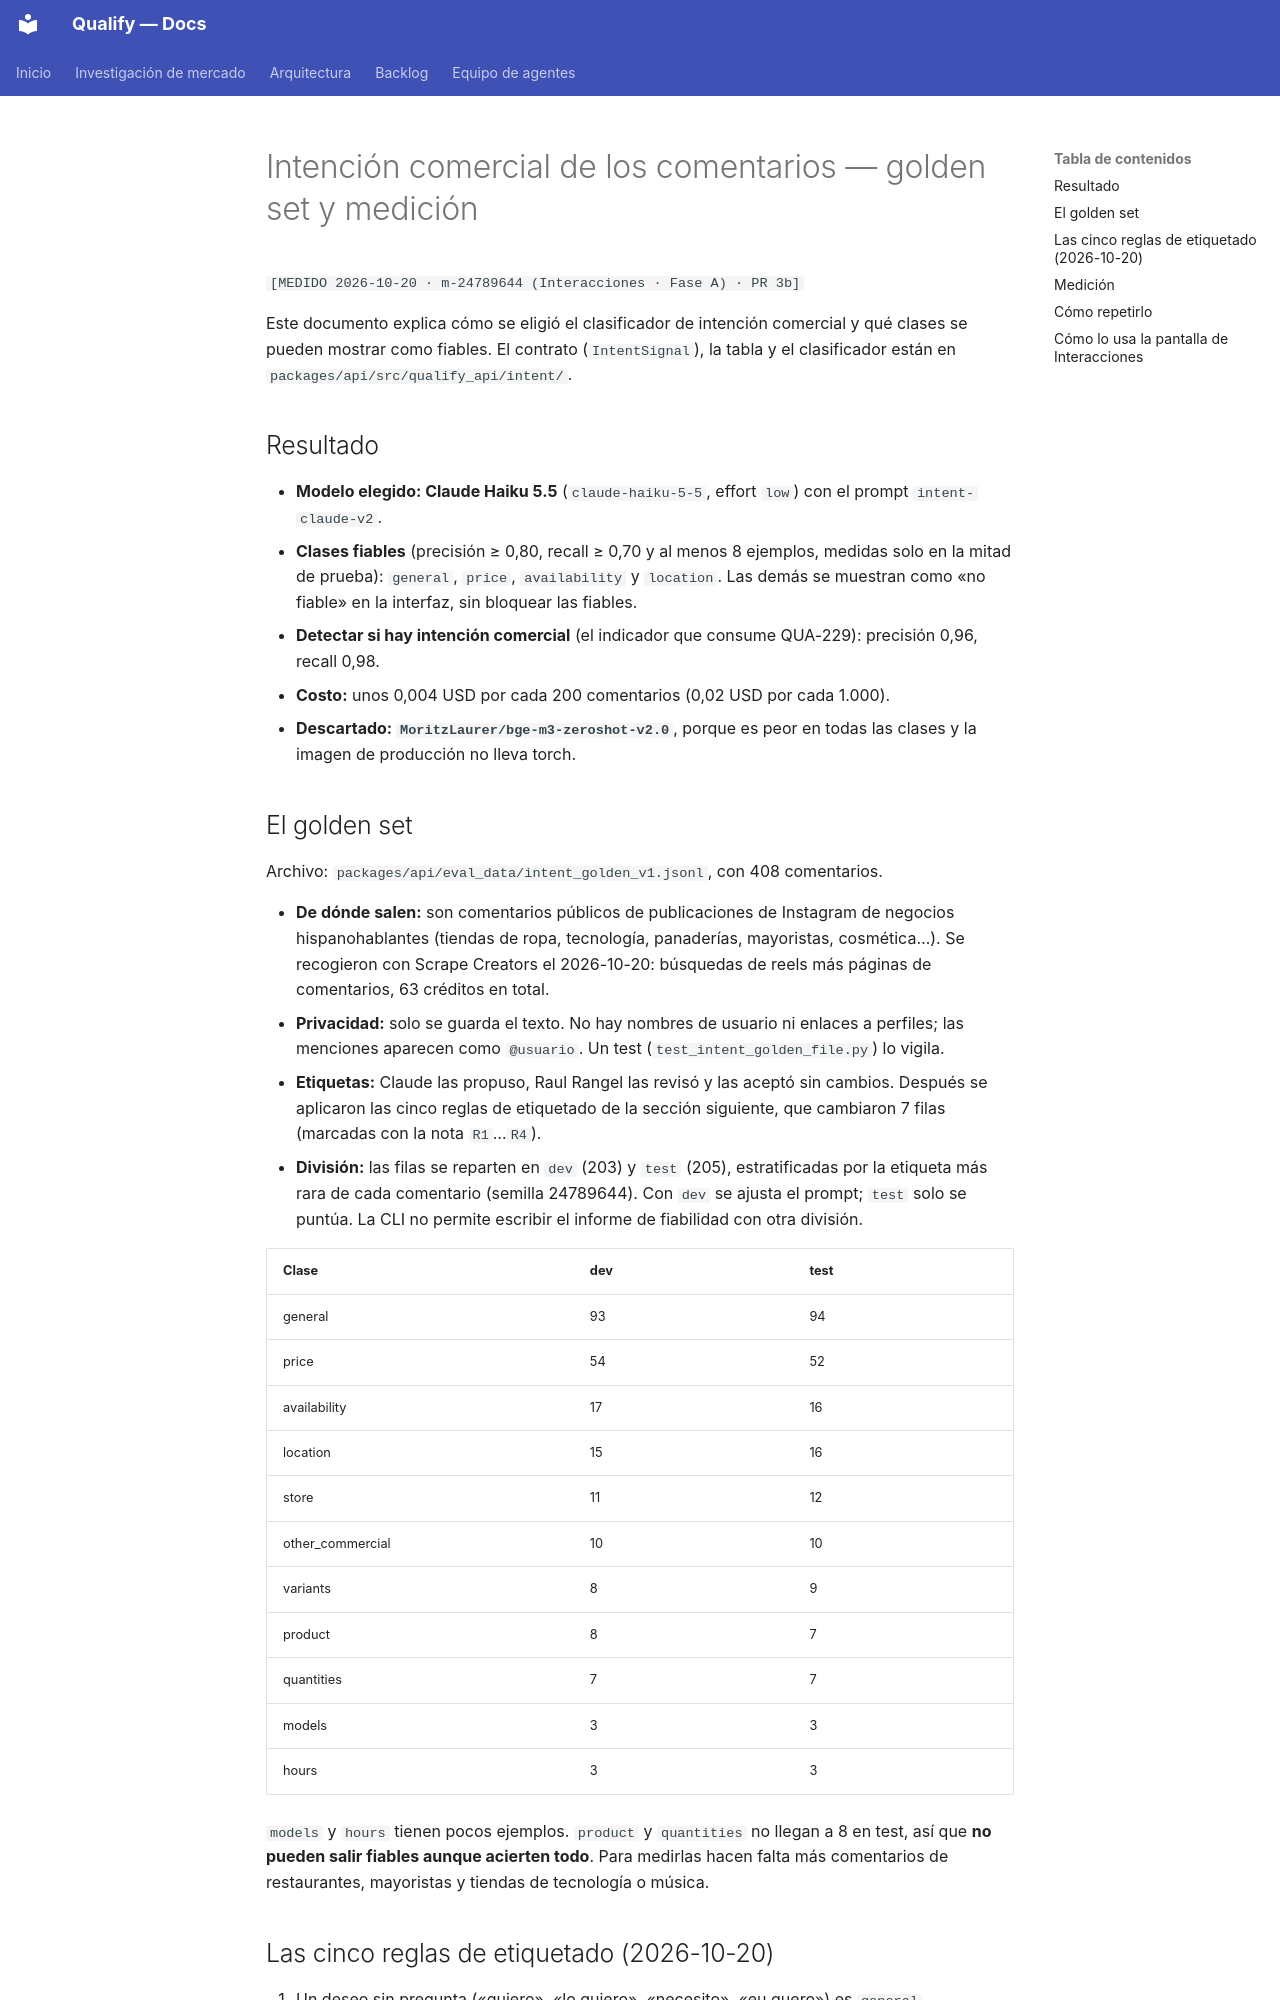

repository: AttitudeFactory/Qualify · page: intencion-comercial-medicion/index.html · generator: mkdocs

# Intención comercial de los comentarios — golden set y medición

`[MEDIDO 2026-10-20 · m-24789644 (Interacciones · Fase A) · PR 3b]`

Este documento explica cómo se eligió el clasificador de intención comercial y qué clases se pueden mostrar como fiables. El contrato (`IntentSignal`), la tabla y el clasificador están en `packages/api/src/qualify_api/intent/`.

## Resultado

- **Modelo elegido: Claude Haiku 5.5** (`claude-haiku-5-5`, effort `low`) con el prompt `intent-claude-v2`.
- **Clases fiables** (precisión ≥ 0,80, recall ≥ 0,70 y al menos 8 ejemplos, medidas solo en la mitad de prueba): `general`, `price`, `availability` y `location`. Las demás se muestran como «no fiable» en la interfaz, sin bloquear las fiables.
- **Detectar si hay intención comercial** (el indicador que consume QUA-229): precisión 0,96, recall 0,98.
- **Costo:** unos 0,004 USD por cada 200 comentarios (0,02 USD por cada 1.000).
- **Descartado: `MoritzLaurer/bge-m3-zeroshot-v2.0`**, porque es peor en todas las clases y la imagen de producción no lleva torch.

## El golden set

Archivo: `packages/api/eval_data/intent_golden_v1.jsonl`, con 408 comentarios.

- **De dónde salen:** son comentarios públicos de publicaciones de Instagram de negocios hispanohablantes (tiendas de ropa, tecnología, panaderías, mayoristas, cosmética…). Se recogieron con Scrape Creators el 2026-10-20: búsquedas de reels más páginas de comentarios, 63 créditos en total.
- **Privacidad:** solo se guarda el texto. No hay nombres de usuario ni enlaces a perfiles; las menciones aparecen como `@usuario`. Un test (`test_intent_golden_file.py`) lo vigila.
- **Etiquetas:** Claude las propuso, Raul Rangel las revisó y las aceptó sin cambios. Después se aplicaron las cinco reglas de etiquetado de la sección siguiente, que cambiaron 7 filas (marcadas con la nota `R1`…`R4`).
- **División:** las filas se reparten en `dev` (203) y `test` (205), estratificadas por la etiqueta más rara de cada comentario (semilla 24789644). Con `dev` se ajusta el prompt; `test` solo se puntúa. La CLI no permite escribir el informe de fiabilidad con otra división.

| Clase | dev | test |
|---|---|---|
| general | 93 | 94 |
| price | 54 | 52 |
| availability | 17 | 16 |
| location | 15 | 16 |
| store | 11 | 12 |
| other_commercial | 10 | 10 |
| variants | 8 | 9 |
| product | 8 | 7 |
| quantities | 7 | 7 |
| models | 3 | 3 |
| hours | 3 | 3 |

`models` y `hours` tienen pocos ejemplos. `product` y `quantities` no llegan a 8 en test, así que **no pueden salir fiables aunque acierten todo**. Para medirlas hacen falta más comentarios de restaurantes, mayoristas y tiendas de tecnología o música.
